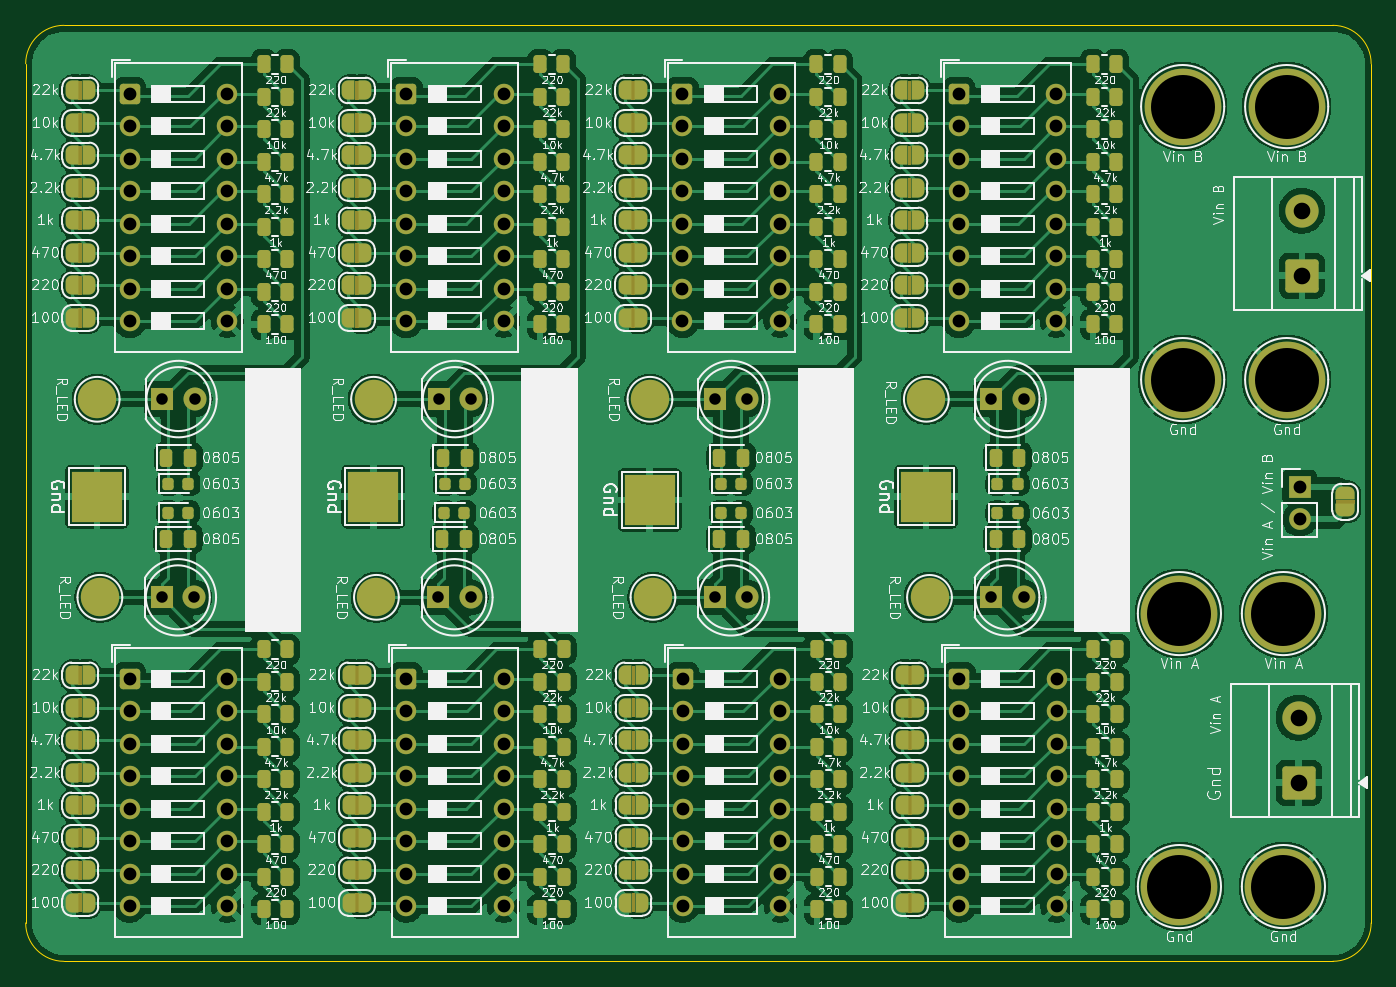
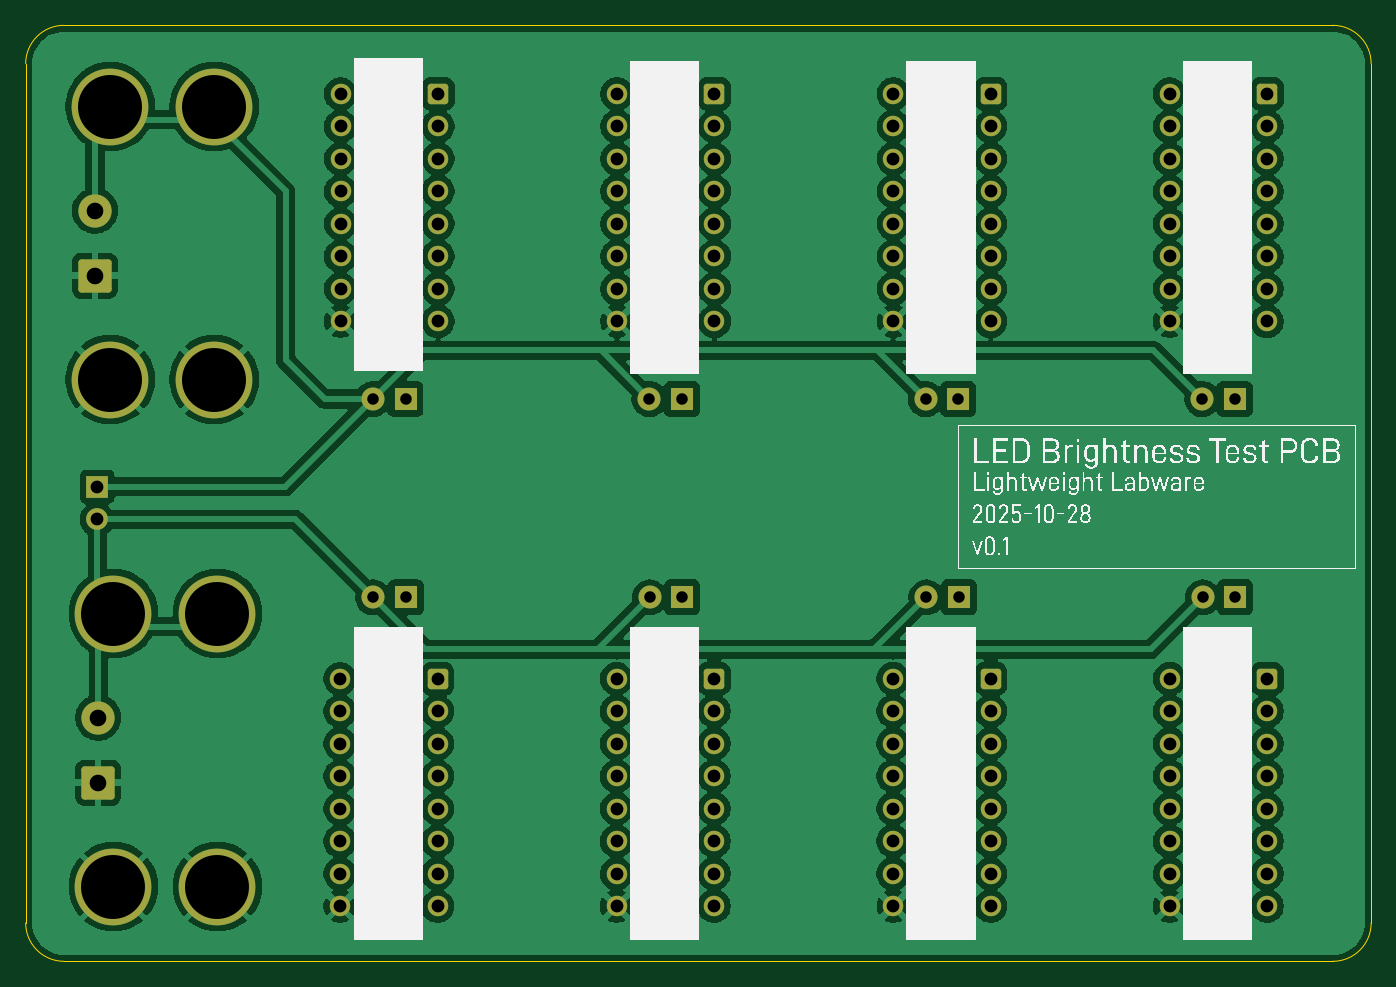
Circuit board: 9 layer files. Board 105.2 x 73.2 mm.
- bottom_copper: LED_resistance-CuBottom.gbr (249480 bytes)
- top_copper: LED_resistance-CuTop.gbr (352661 bytes)
- outline: LED_resistance-EdgeCuts.gbr (997 bytes)
- bottom_mask: LED_resistance-MaskBottom.gbr (6081 bytes)
- top_mask: LED_resistance-MaskTop.gbr (29560 bytes)
- drill: LED_resistance-NPTH.drl (265 bytes)
- drill: LED_resistance-PTH.drl (2887 bytes)
- bottom_silk: LED_resistance-SilkBottom.gbr (81700 bytes)
- top_silk: LED_resistance-SilkTop.gbr (404875 bytes)

=== bottom_copper: LED_resistance-CuBottom.gbr (249480 bytes, source omitted) ===
=== top_copper: LED_resistance-CuTop.gbr (352661 bytes, source omitted) ===
=== outline: LED_resistance-EdgeCuts.gbr ===
%TF.GenerationSoftware,KiCad,Pcbnew,9.0.5*%
%TF.CreationDate,2025-10-28T22:46:26-07:00*%
%TF.ProjectId,LED_resistance,4c45445f-7265-4736-9973-74616e63652e,rev?*%
%TF.SameCoordinates,Original*%
%TF.FileFunction,Profile,NP*%
%FSLAX46Y46*%
G04 Gerber Fmt 4.6, Leading zero omitted, Abs format (unit mm)*
G04 Created by KiCad (PCBNEW 9.0.5) date 2025-10-28 22:46:26*
%MOMM*%
%LPD*%
G01*
G04 APERTURE LIST*
%TA.AperFunction,Profile*%
%ADD10C,0.050000*%
%TD*%
G04 APERTURE END LIST*
D10*
X105616000Y-130048000D02*
G75*
G02*
X102616000Y-127048000I0J3000000D01*
G01*
X207772000Y-127048000D02*
G75*
G02*
X204772000Y-130048000I-3000000J0D01*
G01*
X102616000Y-59896000D02*
G75*
G02*
X105616000Y-56896000I3000000J0D01*
G01*
X204772000Y-56896000D02*
G75*
G02*
X207772000Y-59896000I0J-3000000D01*
G01*
X102616000Y-127048000D02*
X102616000Y-59896000D01*
X204772000Y-130048000D02*
X105616000Y-130048000D01*
X207772000Y-59896000D02*
X207772000Y-127048000D01*
X105616000Y-56896000D02*
X204772000Y-56896000D01*
M02*

=== bottom_mask: LED_resistance-MaskBottom.gbr ===
%TF.GenerationSoftware,KiCad,Pcbnew,9.0.5*%
%TF.CreationDate,2025-10-28T22:46:26-07:00*%
%TF.ProjectId,LED_resistance,4c45445f-7265-4736-9973-74616e63652e,rev?*%
%TF.SameCoordinates,Original*%
%TF.FileFunction,Soldermask,Bot*%
%TF.FilePolarity,Negative*%
%FSLAX46Y46*%
G04 Gerber Fmt 4.6, Leading zero omitted, Abs format (unit mm)*
G04 Created by KiCad (PCBNEW 9.0.5) date 2025-10-28 22:46:26*
%MOMM*%
%LPD*%
G01*
G04 APERTURE LIST*
G04 Aperture macros list*
%AMRoundRect*
0 Rectangle with rounded corners*
0 $1 Rounding radius*
0 $2 $3 $4 $5 $6 $7 $8 $9 X,Y pos of 4 corners*
0 Add a 4 corners polygon primitive as box body*
4,1,4,$2,$3,$4,$5,$6,$7,$8,$9,$2,$3,0*
0 Add four circle primitives for the rounded corners*
1,1,$1+$1,$2,$3*
1,1,$1+$1,$4,$5*
1,1,$1+$1,$6,$7*
1,1,$1+$1,$8,$9*
0 Add four rect primitives between the rounded corners*
20,1,$1+$1,$2,$3,$4,$5,0*
20,1,$1+$1,$4,$5,$6,$7,0*
20,1,$1+$1,$6,$7,$8,$9,0*
20,1,$1+$1,$8,$9,$2,$3,0*%
G04 Aperture macros list end*
%ADD10RoundRect,0.250000X-0.550000X-0.550000X0.550000X-0.550000X0.550000X0.550000X-0.550000X0.550000X0*%
%ADD11C,1.600000*%
%ADD12C,1.800000*%
%ADD13R,1.800000X1.800000*%
%ADD14C,1.700000*%
%ADD15R,1.700000X1.700000*%
%ADD16C,6.000000*%
%ADD17C,2.600000*%
%ADD18RoundRect,0.250000X1.050000X-1.050000X1.050000X1.050000X-1.050000X1.050000X-1.050000X-1.050000X0*%
G04 APERTURE END LIST*
D10*
%TO.C,SW8*%
X153944333Y-62245250D03*
D11*
X153944333Y-64785250D03*
X153944333Y-67325250D03*
X153944333Y-69865250D03*
X153944333Y-72405250D03*
X153944333Y-74945250D03*
X153944333Y-77485250D03*
X153944333Y-80025250D03*
X161564333Y-80025250D03*
X161564333Y-77485250D03*
X161564333Y-74945250D03*
X161564333Y-72405250D03*
X161564333Y-69865250D03*
X161564333Y-67325250D03*
X161564333Y-64785250D03*
X161564333Y-62245250D03*
%TD*%
D10*
%TO.C,SW6*%
X110744000Y-62245250D03*
D11*
X110744000Y-64785250D03*
X110744000Y-67325250D03*
X110744000Y-69865250D03*
X110744000Y-72405250D03*
X110744000Y-74945250D03*
X110744000Y-77485250D03*
X110744000Y-80025250D03*
X118364000Y-80025250D03*
X118364000Y-77485250D03*
X118364000Y-74945250D03*
X118364000Y-72405250D03*
X118364000Y-69865250D03*
X118364000Y-67325250D03*
X118364000Y-64785250D03*
X118364000Y-62245250D03*
%TD*%
D10*
%TO.C,SW7*%
X132344167Y-62245250D03*
D11*
X132344167Y-64785250D03*
X132344167Y-67325250D03*
X132344167Y-69865250D03*
X132344167Y-72405250D03*
X132344167Y-74945250D03*
X132344167Y-77485250D03*
X132344167Y-80025250D03*
X139964167Y-80025250D03*
X139964167Y-77485250D03*
X139964167Y-74945250D03*
X139964167Y-72405250D03*
X139964167Y-69865250D03*
X139964167Y-67325250D03*
X139964167Y-64785250D03*
X139964167Y-62245250D03*
%TD*%
D10*
%TO.C,SW5*%
X175544500Y-62245250D03*
D11*
X175544500Y-64785250D03*
X175544500Y-67325250D03*
X175544500Y-69865250D03*
X175544500Y-72405250D03*
X175544500Y-74945250D03*
X175544500Y-77485250D03*
X175544500Y-80025250D03*
X183164500Y-80025250D03*
X183164500Y-77485250D03*
X183164500Y-74945250D03*
X183164500Y-72405250D03*
X183164500Y-69865250D03*
X183164500Y-67325250D03*
X183164500Y-64785250D03*
X183164500Y-62245250D03*
%TD*%
D10*
%TO.C,SW3*%
X153969333Y-107957500D03*
D11*
X153969333Y-110497500D03*
X153969333Y-113037500D03*
X153969333Y-115577500D03*
X153969333Y-118117500D03*
X153969333Y-120657500D03*
X153969333Y-123197500D03*
X153969333Y-125737500D03*
X161589333Y-125737500D03*
X161589333Y-123197500D03*
X161589333Y-120657500D03*
X161589333Y-118117500D03*
X161589333Y-115577500D03*
X161589333Y-113037500D03*
X161589333Y-110497500D03*
X161589333Y-107957500D03*
%TD*%
D10*
%TO.C,SW4*%
X175582000Y-107964000D03*
D11*
X175582000Y-110504000D03*
X175582000Y-113044000D03*
X175582000Y-115584000D03*
X175582000Y-118124000D03*
X175582000Y-120664000D03*
X175582000Y-123204000D03*
X175582000Y-125744000D03*
X183202000Y-125744000D03*
X183202000Y-123204000D03*
X183202000Y-120664000D03*
X183202000Y-118124000D03*
X183202000Y-115584000D03*
X183202000Y-113044000D03*
X183202000Y-110504000D03*
X183202000Y-107964000D03*
%TD*%
D10*
%TO.C,SW2*%
X132356667Y-107957500D03*
D11*
X132356667Y-110497500D03*
X132356667Y-113037500D03*
X132356667Y-115577500D03*
X132356667Y-118117500D03*
X132356667Y-120657500D03*
X132356667Y-123197500D03*
X132356667Y-125737500D03*
X139976667Y-125737500D03*
X139976667Y-123197500D03*
X139976667Y-120657500D03*
X139976667Y-118117500D03*
X139976667Y-115577500D03*
X139976667Y-113037500D03*
X139976667Y-110497500D03*
X139976667Y-107957500D03*
%TD*%
D10*
%TO.C,SW1*%
X110744000Y-107957500D03*
D11*
X110744000Y-110497500D03*
X110744000Y-113037500D03*
X110744000Y-115577500D03*
X110744000Y-118117500D03*
X110744000Y-120657500D03*
X110744000Y-123197500D03*
X110744000Y-125737500D03*
X118364000Y-125737500D03*
X118364000Y-123197500D03*
X118364000Y-120657500D03*
X118364000Y-118117500D03*
X118364000Y-115577500D03*
X118364000Y-113037500D03*
X118364000Y-110497500D03*
X118364000Y-107957500D03*
%TD*%
D12*
%TO.C,D16*%
X115824000Y-86106000D03*
D13*
X113284000Y-86106000D03*
%TD*%
D12*
%TO.C,D19*%
X137424167Y-86106000D03*
D13*
X134884167Y-86106000D03*
%TD*%
D12*
%TO.C,D22*%
X159024333Y-86106000D03*
D13*
X156484333Y-86106000D03*
%TD*%
D12*
%TO.C,D13*%
X180624500Y-86106000D03*
D13*
X178084500Y-86106000D03*
%TD*%
D14*
%TO.C,JP66*%
X202184000Y-95504000D03*
D15*
X202184000Y-92964000D03*
%TD*%
D16*
%TO.C,TP9*%
X193040000Y-63246000D03*
%TD*%
%TO.C,TP10*%
X193040000Y-84582000D03*
%TD*%
%TO.C,TP11*%
X201168000Y-63246000D03*
%TD*%
%TO.C,TP12*%
X201168000Y-84582000D03*
%TD*%
D17*
%TO.C,J2*%
X202356500Y-71379000D03*
D18*
X202356500Y-76459000D03*
%TD*%
D12*
%TO.C,D7*%
X159001833Y-101600000D03*
D13*
X156461833Y-101600000D03*
%TD*%
D12*
%TO.C,D10*%
X180614500Y-101606500D03*
D13*
X178074500Y-101606500D03*
%TD*%
D16*
%TO.C,TP4*%
X200914000Y-124206000D03*
%TD*%
%TO.C,TP3*%
X200914000Y-102870000D03*
%TD*%
%TO.C,TP1*%
X192786000Y-102870000D03*
%TD*%
%TO.C,TP2*%
X192786000Y-124206000D03*
%TD*%
D18*
%TO.C,J1*%
X202102500Y-116083000D03*
D17*
X202102500Y-111003000D03*
%TD*%
D12*
%TO.C,D4*%
X137389167Y-101600000D03*
D13*
X134849167Y-101600000D03*
%TD*%
D12*
%TO.C,D1*%
X115776500Y-101600000D03*
D13*
X113236500Y-101600000D03*
%TD*%
M02*

=== top_mask: LED_resistance-MaskTop.gbr (29560 bytes, source omitted) ===
=== drill: LED_resistance-NPTH.drl ===
M48
; DRILL file {KiCad 9.0.5} date 2025-10-28T22:46:26-0700
; FORMAT={-:-/ absolute / inch / decimal}
; #@! TF.CreationDate,2025-10-28T22:46:26-07:00
; #@! TF.GenerationSoftware,Kicad,Pcbnew,9.0.5
; #@! TF.FileFunction,NonPlated,1,2,NPTH
FMAT,2
INCH
%
G90
G05
M30

=== drill: LED_resistance-PTH.drl ===
M48
; DRILL file {KiCad 9.0.5} date 2025-10-28T22:46:26-0700
; FORMAT={-:-/ absolute / inch / decimal}
; #@! TF.CreationDate,2025-10-28T22:46:26-07:00
; #@! TF.GenerationSoftware,Kicad,Pcbnew,9.0.5
; #@! TF.FileFunction,Plated,1,2,PTH
FMAT,2
INCH
; #@! TA.AperFunction,Plated,PTH,ComponentDrill
T1C0.0354
; #@! TA.AperFunction,Plated,PTH,ComponentDrill
T2C0.0394
; #@! TA.AperFunction,Plated,PTH,ComponentDrill
T3C0.0512
; #@! TA.AperFunction,Plated,PTH,ComponentDrill
T4C0.1969
%
G90
G05
T1
X4.4581Y-4.0
X4.46Y-3.39
X4.5581Y-4.0
X4.56Y-3.39
X5.309Y-4.0
X5.3104Y-3.39
X5.409Y-4.0
X5.4104Y-3.39
X6.1599Y-4.0
X6.1608Y-3.39
X6.2599Y-4.0
X6.2608Y-3.39
X7.0108Y-4.0003
X7.0112Y-3.39
X7.1108Y-4.0003
X7.1112Y-3.39
T2
X4.36Y-2.4506
X4.36Y-2.5506
X4.36Y-2.6506
X4.36Y-2.7506
X4.36Y-2.8506
X4.36Y-2.9506
X4.36Y-3.0506
X4.36Y-3.1506
X4.36Y-4.2503
X4.36Y-4.3503
X4.36Y-4.4503
X4.36Y-4.5503
X4.36Y-4.6503
X4.36Y-4.7503
X4.36Y-4.8503
X4.36Y-4.9503
X4.66Y-2.4506
X4.66Y-2.5506
X4.66Y-2.6506
X4.66Y-2.7506
X4.66Y-2.8506
X4.66Y-2.9506
X4.66Y-3.0506
X4.66Y-3.1506
X4.66Y-4.2503
X4.66Y-4.3503
X4.66Y-4.4503
X4.66Y-4.5503
X4.66Y-4.6503
X4.66Y-4.7503
X4.66Y-4.8503
X4.66Y-4.9503
X5.2104Y-2.4506
X5.2104Y-2.5506
X5.2104Y-2.6506
X5.2104Y-2.7506
X5.2104Y-2.8506
X5.2104Y-2.9506
X5.2104Y-3.0506
X5.2104Y-3.1506
X5.2109Y-4.2503
X5.2109Y-4.3503
X5.2109Y-4.4503
X5.2109Y-4.5503
X5.2109Y-4.6503
X5.2109Y-4.7503
X5.2109Y-4.8503
X5.2109Y-4.9503
X5.5104Y-2.4506
X5.5104Y-2.5506
X5.5104Y-2.6506
X5.5104Y-2.7506
X5.5104Y-2.8506
X5.5104Y-2.9506
X5.5104Y-3.0506
X5.5104Y-3.1506
X5.5109Y-4.2503
X5.5109Y-4.3503
X5.5109Y-4.4503
X5.5109Y-4.5503
X5.5109Y-4.6503
X5.5109Y-4.7503
X5.5109Y-4.8503
X5.5109Y-4.9503
X6.0608Y-2.4506
X6.0608Y-2.5506
X6.0608Y-2.6506
X6.0608Y-2.7506
X6.0608Y-2.8506
X6.0608Y-2.9506
X6.0608Y-3.0506
X6.0608Y-3.1506
X6.0618Y-4.2503
X6.0618Y-4.3503
X6.0618Y-4.4503
X6.0618Y-4.5503
X6.0618Y-4.6503
X6.0618Y-4.7503
X6.0618Y-4.8503
X6.0618Y-4.9503
X6.3608Y-2.4506
X6.3608Y-2.5506
X6.3608Y-2.6506
X6.3608Y-2.7506
X6.3608Y-2.8506
X6.3608Y-2.9506
X6.3608Y-3.0506
X6.3608Y-3.1506
X6.3618Y-4.2503
X6.3618Y-4.3503
X6.3618Y-4.4503
X6.3618Y-4.5503
X6.3618Y-4.6503
X6.3618Y-4.7503
X6.3618Y-4.8503
X6.3618Y-4.9503
X6.9112Y-2.4506
X6.9112Y-2.5506
X6.9112Y-2.6506
X6.9112Y-2.7506
X6.9112Y-2.8506
X6.9112Y-2.9506
X6.9112Y-3.0506
X6.9112Y-3.1506
X6.9127Y-4.2506
X6.9127Y-4.3506
X6.9127Y-4.4506
X6.9127Y-4.5506
X6.9127Y-4.6506
X6.9127Y-4.7506
X6.9127Y-4.8506
X6.9127Y-4.9506
X7.2112Y-2.4506
X7.2112Y-2.5506
X7.2112Y-2.6506
X7.2112Y-2.7506
X7.2112Y-2.8506
X7.2112Y-2.9506
X7.2112Y-3.0506
X7.2112Y-3.1506
X7.2127Y-4.2506
X7.2127Y-4.3506
X7.2127Y-4.4506
X7.2127Y-4.5506
X7.2127Y-4.6506
X7.2127Y-4.7506
X7.2127Y-4.8506
X7.2127Y-4.9506
X7.96Y-3.66
X7.96Y-3.76
T3
X7.9568Y-4.3702
X7.9568Y-4.5702
X7.9668Y-2.8102
X7.9668Y-3.0102
T4
X7.59Y-4.05
X7.59Y-4.89
X7.6Y-2.49
X7.6Y-3.33
X7.91Y-4.05
X7.91Y-4.89
X7.92Y-2.49
X7.92Y-3.33
M30

=== bottom_silk: LED_resistance-SilkBottom.gbr (81700 bytes, source omitted) ===
=== top_silk: LED_resistance-SilkTop.gbr (404875 bytes, source omitted) ===
